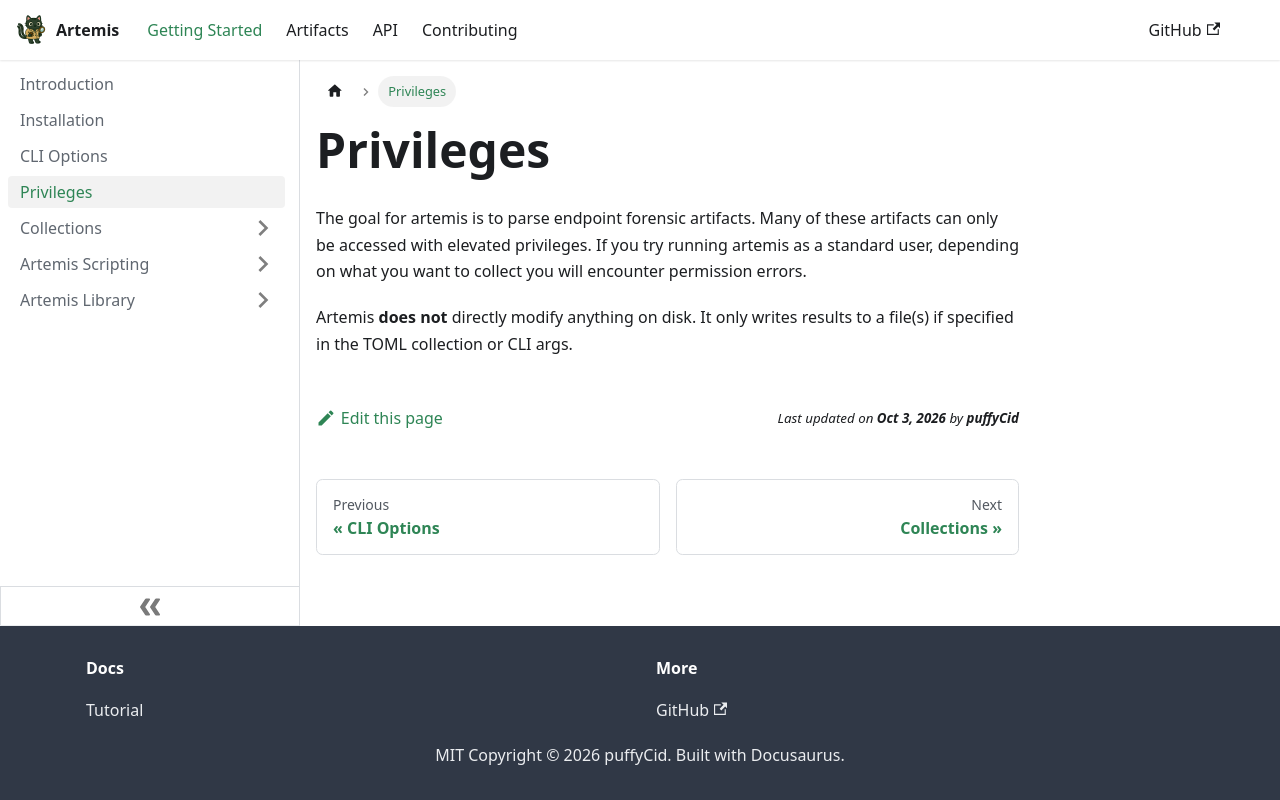

repository: puffyCid/artemis-api · page: docs/Intro/privileges.html · generator: docusaurus

---
sidebar_position: 4
---

# Privileges

The goal for artemis is to parse endpoint forensic artifacts. Many of these
artifacts can only be accessed with elevated privileges. If you try running
artemis as a standard user, depending on what you want to collect you will
encounter permission errors.

Artemis **does not** directly modify anything on disk. It only writes results to
a file(s) if specified in the TOML collection or CLI args.
